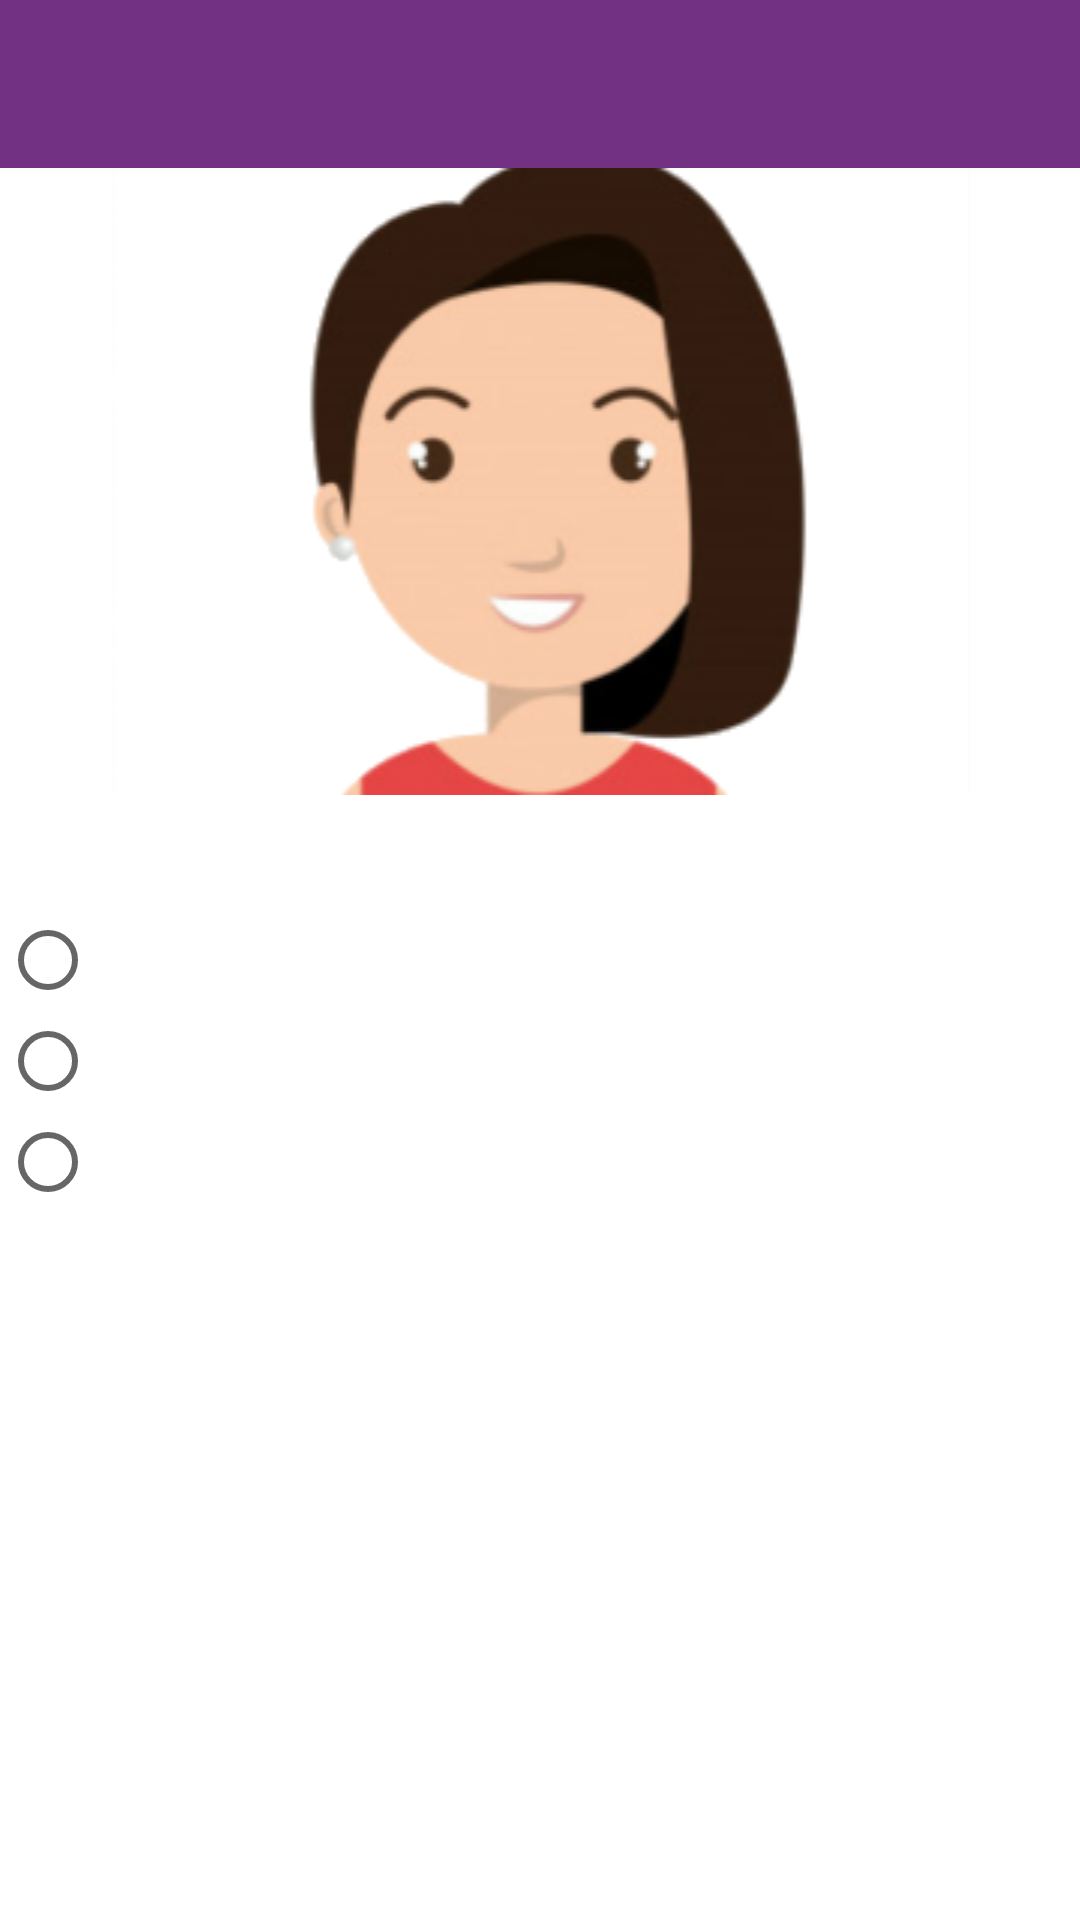

Layout XML and referenced resources for this Android screen:
<!-- AndroidManifest.xml: application theme AppTheme -->
<!-- res/layout/activity_question.xml -->
<?xml version="1.0" encoding="utf-8"?>
<androidx.constraintlayout.widget.ConstraintLayout xmlns:android="http://schemas.android.com/apk/res/android"
                                                   xmlns:app="http://schemas.android.com/apk/res-auto"
                                                   xmlns:tools="http://schemas.android.com/tools"
                                                   android:layout_width="match_parent"
                                                   android:layout_height="match_parent"
                                                   android:background="@color/white"
                                                   android:backgroundTintMode="add"
                                                   android:focusable="auto"
                                                   tools:context=".MainActivity">

    <androidx.appcompat.widget.Toolbar android:id="@+id/toolbar"
                                       android:layout_width="match_parent"
                                       android:layout_height="wrap_content"
                                       android:background="@color/background"
                                       android:minHeight="?attr/actionBarSize"
                                       app:layout_constraintTop_toTopOf="parent">

        <TextView android:id="@+id/navtitle"
                  android:text=""
                  android:textSize="20dp"
                  android:gravity="center"
                  android:layout_width="match_parent"
                  android:layout_height="wrap_content"
                  android:minHeight="?attr/actionBarSize"/>

    </androidx.appcompat.widget.Toolbar>

    <ImageView
            android:id="@+id/imageView"
            android:layout_width="match_parent"
            android:layout_height="0dp"
            android:background="#FFFFFF"
            app:layout_constraintEnd_toEndOf="parent"
            app:srcCompat="@drawable/avatar_fem_guru"
            app:layout_constraintStart_toStartOf="parent"
            app:layout_constraintTop_toBottomOf="@+id/toolbar"/>

    <TextView android:id="@+id/text"
              android:text=""
              android:textSize="25dp"
              android:gravity="center"
              android:layout_width="match_parent"
              android:layout_height="wrap_content"
              app:layout_constraintTop_toBottomOf="@+id/imageView" />

    <TableLayout android:layout_width="match_parent"
                 android:layout_height="wrap_content"
                 app:layout_constraintTop_toBottomOf="@+id/text">
        <TableRow>
            <RadioButton/>
            <TextView android:id="@+id/answer1"
                      android:text=""
                      android:textSize="25dp"
                      android:gravity="center"
                      android:ellipsize="end"
                      android:layout_width="match_parent"
                      android:layout_height="wrap_content"/>

        </TableRow>
        <TableRow>
            <RadioButton/>
            <TextView android:id="@+id/answer2"
                      android:text=""
                      android:textSize="25dp"
                      android:gravity="center"
                      android:ellipsize="end"
                      android:layout_width="match_parent"
                      android:layout_height="wrap_content"/>
        </TableRow>
        <TableRow>
            <RadioButton/>
            <TextView android:id="@+id/answer3"
                      android:text=""
                      android:textSize="25dp"
                      android:gravity="center"
                      android:ellipsize="end"
                      android:layout_width="match_parent"
                      android:layout_height="wrap_content"/>

        </TableRow>
    </TableLayout>


</androidx.constraintlayout.widget.ConstraintLayout>
<!-- resources referenced by this layout -->
<resources>
  <color name="background">#723183</color>
  <color name="white">#FFFF</color>
  <!-- drawable avatar_fem_guru: png bitmap (drawable, 32014 bytes) -->
  <style name="AppTheme" parent="Theme.AppCompat.Light.NoActionBar">
          
          <item name="colorPrimary">@color/colorPrimary</item>
          <item name="colorPrimaryDark">@color/colorPrimaryDark</item>
          <item name="colorAccent">@color/colorAccent</item>
      </style>
  <color name="colorPrimary">#6f2682</color>
  <color name="colorPrimaryDark">#3700B3</color>
  <color name="colorAccent">#03DAC5</color>
</resources>
